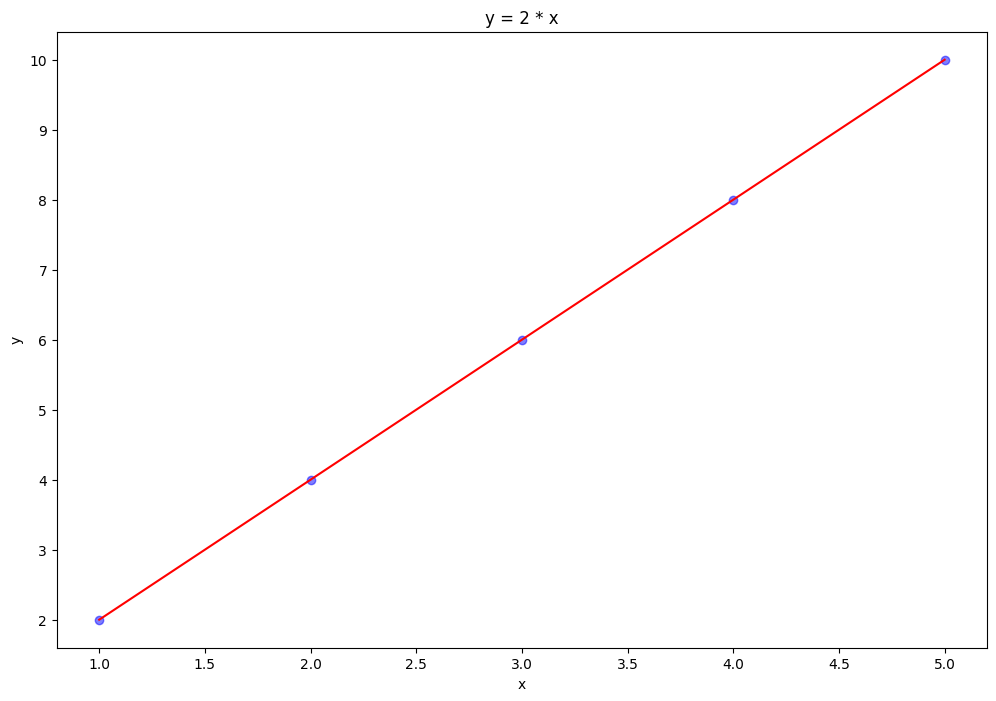

The matplotlib source for this figure:
import matplotlib.pyplot as plt

# 设置中文字体
plt.rcParams['font.sans-serif'] = ['SimHei', 'Microsoft YaHei']
plt.rcParams['axes.unicode_minus'] = False



X = [1, 2, 3, 4, 5]
y = [2, 4, 6, 8, 10]
plt.figure(figsize=(12, 8))
# 直线图
plt.plot(X, y, color='red')
# 散点图
plt.scatter(X, y, color='blue', alpha=0.5)
plt.xlabel('x')
plt.ylabel('y')
plt.title('y = 2 * x')
plt.show()
